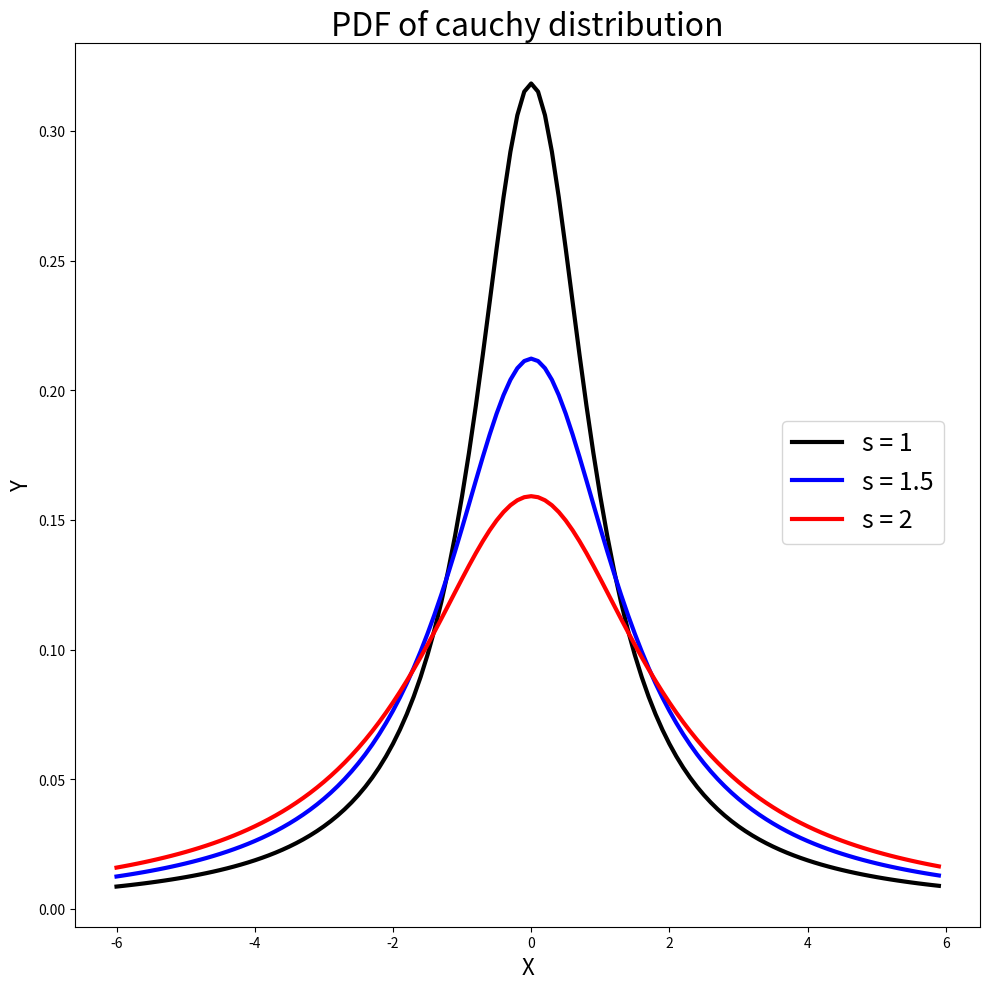
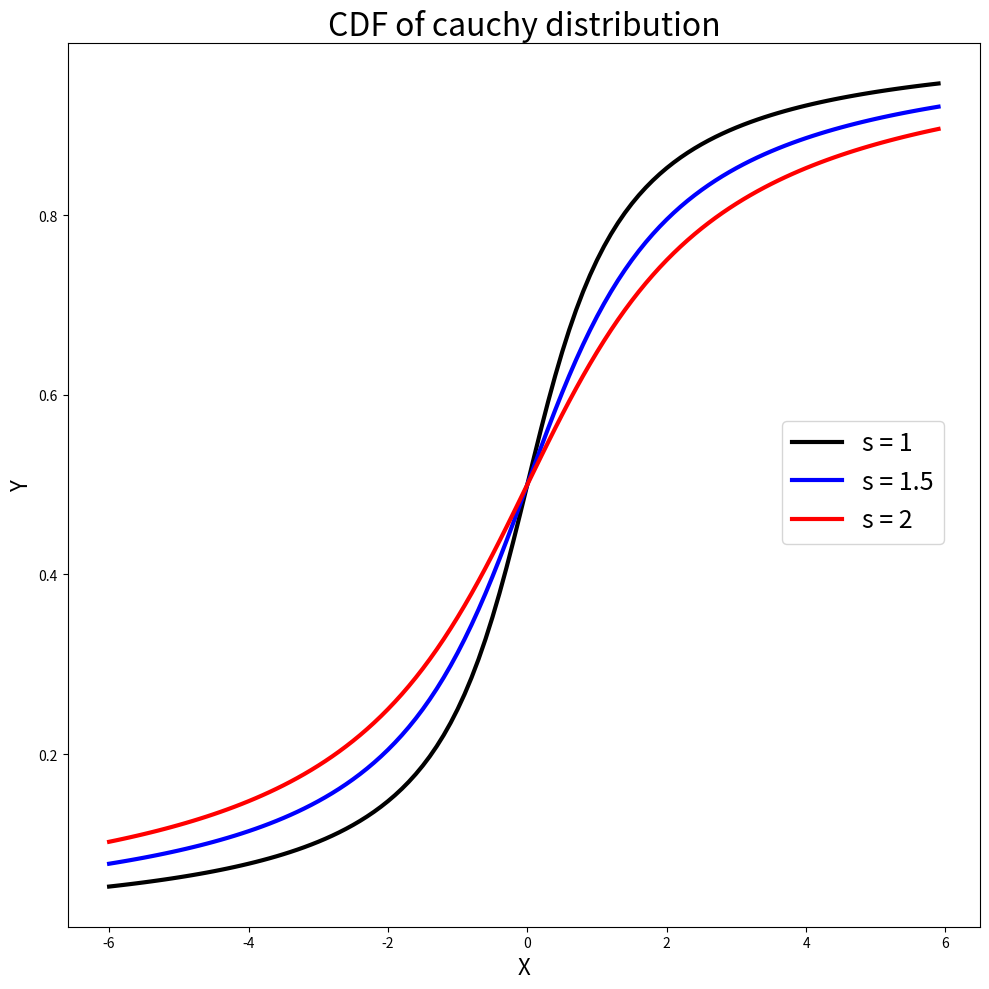

The script that saved these images, in order:
# works on numpy 1.23.5, matplotlib 3.6.2 and scipy 1.10.0
import numpy as np
from scipy.stats import cauchy
import matplotlib.pyplot as plt

# PDF of cauchy distribution
xx = np.arange(-6, 6, 0.1)
pdf1 = cauchy.pdf(xx, scale = 1)
pdf1_5 = cauchy.pdf(xx, scale = 1.5)
pdf2 = cauchy.pdf(xx, scale = 2)

fig1, ax1 = plt.subplots(1,1,figsize=(10, 10))

ax1.plot(xx, pdf1, 'k-', linewidth=3, label='s = 1')
ax1.plot(xx, pdf1_5, 'b-', linewidth=3, label='s = 1.5')
ax1.plot(xx, pdf2, 'r-', linewidth=3, label='s = 2')
ax1.set_xlabel('X', fontsize=16)
ax1.set_ylabel('Y', fontsize=16)
ax1.set_title('PDF of cauchy distribution', fontsize=23)
fig1.legend(fontsize=18, loc =(0.79, 0.45))

plt.tight_layout()
plt.show()

# CDF of cauchy distribution
cdf1 = cauchy.cdf(xx, scale = 1)
cdf1_5 = cauchy.cdf(xx, scale = 1.5)
cdf2 = cauchy.cdf(xx, scale = 2)

fig2, ax2 = plt.subplots(1,1,figsize=(10, 10))

ax2.plot(xx, cdf1, 'k-', linewidth=3, label='s = 1')
ax2.plot(xx, cdf1_5, 'b-', linewidth=3, label='s = 1.5')
ax2.plot(xx, cdf2, 'r-', linewidth=3, label='s = 2')
ax2.set_xlabel('X', fontsize=16)
ax2.set_ylabel('Y', fontsize=16)
ax2.set_title('CDF of cauchy distribution', fontsize=23)
fig2.legend(fontsize=18, loc =(0.79, 0.45))

plt.tight_layout()
plt.show()